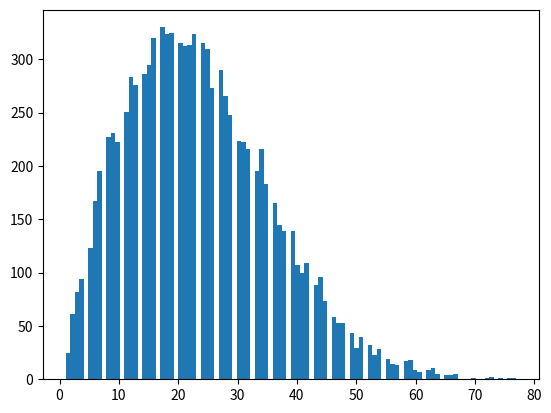

Python code for this plot:
# Hint: You need the following module to generate random integers
from random import randint   

# Collect results
results = []  

# Run experiments
for experiment in range(10000):
    
    people = []
    room = set()
    
    # Create a while loop that continues as long as no two people have the same birthday
    while len(people) == len(room):
        
        # Add person with birthday 
        person = randint(1, 365)
        room.add(person)
        people.append(person)

    results.append(len(people) - 1) 
    
print('Average number of people in the room: ', round(sum(results)/len(results), 4))

# Hint: You need the following module to plot histograms
import matplotlib.pyplot as plt

# Your solution
plt.hist(results, bins=100)
plt.show()